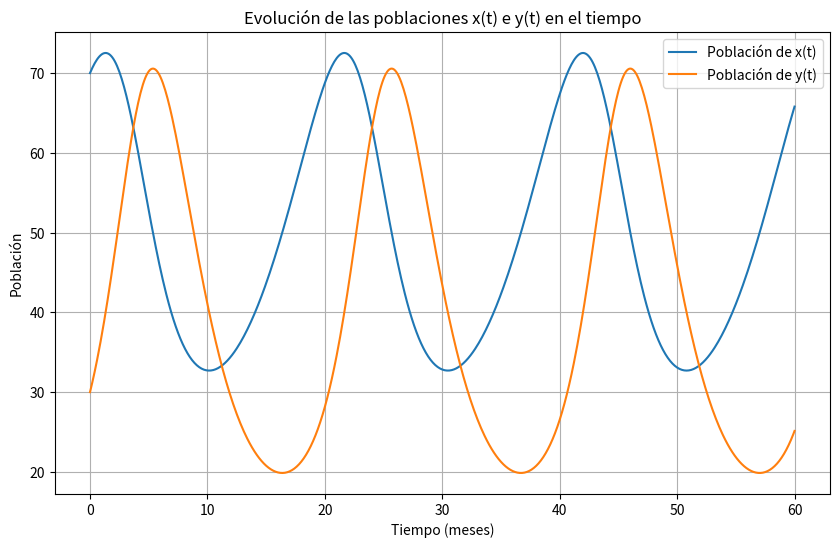

Recreate this plot in Python.
import numpy as np
import matplotlib.pyplot as plt

def runge_kutta_4_system(f_system, y0, x0, h, n):
    """
    Implementación del método de Runge-Kutta de orden 4 para un sistema de EDOs.
    
    :param f_system: Lista de funciones que definen el sistema de EDOs [f1, f2, ..., fm]
    :param y0: Lista con los valores iniciales de [y1, y2, ..., ym]
    :param x0: Valor inicial de x
    :param h: Tamaño del paso
    :param n: Número de pasos
    :return: Lista de valores de x y matriz de valores de y
    """
    m = len(y0)
    x_values = [x0]
    y_values = [y0]
    
    for i in range(n):
        k1 = np.array([h * f(x0, *y0) for f in f_system])
        k2 = np.array([h * f(x0 + 0.5 * h, *(y0 + 0.5 * k1)) for f in f_system])
        k3 = np.array([h * f(x0 + 0.5 * h, *(y0 + 0.5 * k2)) for f in f_system])
        k4 = np.array([h * f(x0 + h, *(y0 + k3)) for f in f_system])
        
        y0 = y0 + (k1 + 2 * k2 + 2 * k3 + k4) / 6
        x0 = x0 + h
        
        x_values.append(x0)
        y_values.append(y0)
    
    return x_values, y_values

# Definir las funciones del sistema de EDOs:
# x'(t) = 0.2 * x - 0.005 * x * y
# y'(t) = -0.5 * y + 0.01 * x * y

def f1(t, x, y):
    return 0.2 * x - 0.005 * x * y

def f2(t, x, y):
    return -0.5 * y + 0.01 * x * y

# Parámetros
x0 = 70  # Valor inicial de x(t)
y0 = 30  # Valor inicial de y(t)
h = 0.1  # Tamaño de paso (1 mes)
n = int(5 * 12 / h)  # 5 años en pasos de h meses

# Solución
t_values, populations = runge_kutta_4_system([f1, f2], [x0, y0], 0, h, n)
populations = np.array(populations)
x_values = populations[:, 0]
y_values = populations[:, 1]

# Graficar las soluciones
plt.figure(figsize=(10, 6))
plt.plot(t_values, x_values, label='Población de x(t)')
plt.plot(t_values, y_values, label='Población de y(t)')
plt.xlabel('Tiempo (meses)')
plt.ylabel('Población')
plt.title('Evolución de las poblaciones x(t) e y(t) en el tiempo')
plt.legend()
plt.grid(True)
plt.show()

# Poblaciones después de 5 años
print(f"Población de x después de 5 años: {x_values[-1]:.2f}")
print(f"Población de y después de 5 años: {y_values[-1]:.2f}")

# Estimar el período o ciclo de repetición
# Identificar puntos máximos de las poblaciones para estimar el período
from scipy.signal import find_peaks

peaks_x, _ = find_peaks(x_values)
peaks_y, _ = find_peaks(y_values)

if len(peaks_x) > 1:
    period_x = (peaks_x[1] - peaks_x[0]) * h
    print(f"Período aproximado de la población x(t): {period_x:.2f} meses")
else:
    print("No se pudo estimar el período de x(t).")

if len(peaks_y) > 1:
    period_y = (peaks_y[1] - peaks_y[0]) * h
    print(f"Período aproximado de la población y(t): {period_y:.2f} meses")
else:
    print("No se pudo estimar el período de y(t).")
